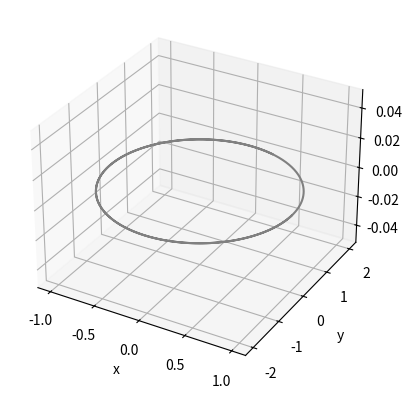

The matplotlib source for this figure:
#!/usr/bin/env python
# coding: utf-8

# In[14]:


# Import the required modules
import numpy as np
import matplotlib.pyplot as plt
# This makes the plots appear inside the notebook
# get_ipython().run_line_magic('matplotlib', 'inline')


# In[90]:


from scipy.integrate import odeint

miu = 3.986*10**14
a = 6793137
n = np.sqrt(miu/(a**3))
# n = 10
# Define a function which calculates the derivative
def dU_dx(U, x):
    return [U[1],   3*(n**2)*U[0]+2*n*U[3],   U[3],   -2*n*U[1],     U[5],      -(n**2)*U[4]]

# U0 = [x vx y vy z vz]
# NMT IC: [x, 0, 0, -2*n*x, z, vz]
U0 = [1,0,0,-2*n,0,0]
xs = np.linspace(0,10000,1000)

Us = odeint(dU_dx, U0, xs)
xval = Us[:,0] #first column x-coordinates
yval = Us[:,2]
zval = Us[:,4]
print(Us)


# In[91]:


fig = plt.figure()
ax = fig.add_subplot(111, projection='3d')
ax.set_xlabel('x')
ax.set_ylabel('y')
ax.set_zlabel('z')
ax.set_aspect('auto')
ax.plot3D(xval,yval,zval, 'grey')

plt.show()

# In[82]:


# Plot the numerical solution
# plt.rcParams.update({'font.size': 14})  # increase the font size
# plt.xlabel("x")
# plt.ylabel("y")
# plt.plot(xval, yval);


# In[70]:


# plt.plot(yval,zval);


# In[77]:



# import numpy as np
# import matplotlib.pyplot as plt
#
# theta = np.linspace( 0 , 2 * np.pi , 150 )
#
# radius = 0.4
#
# a = radius * np.cos( theta )
# b = radius * np.sin( theta )
#
# figure, axes = plt.subplots( 1 )
#
# axes.plot( a, b )
# axes.set_aspect( 1 )
#
# plt.show()
